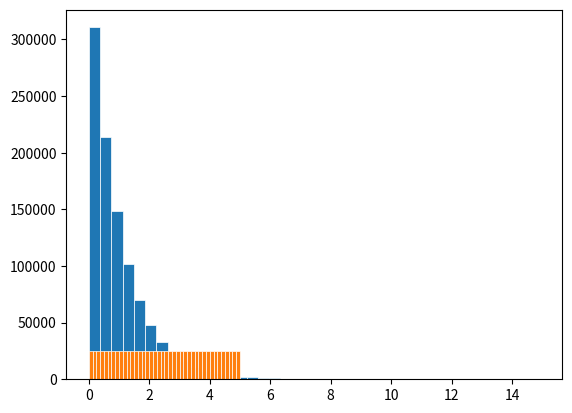

Source code (Python):
#!/usr/bin/env python3
import numpy as np
import matplotlib.pyplot as plt

RANGE = 1000000

if __name__ == "__main__":
    vals_exp: list = []
    vals_uni: list = []
    rng = np.random.default_rng()

    for _ in range(RANGE):
        vals_exp.append(rng.exponential(1))
        vals_uni.append(rng.uniform(0, 5))


    print(np.mean(vals_exp))
    print(np.mean(vals_uni))
    greater = sum(1 for i in range(RANGE) if vals_exp[i] > vals_uni[i])
    print(greater / RANGE)


    fig, ax = plt.subplots()
    ax.hist(vals_exp, linewidth=0.5, edgecolor="white", bins=40)
    ax.hist(vals_uni, linewidth=0.5, edgecolor="white", bins=40)
    plt.show()
